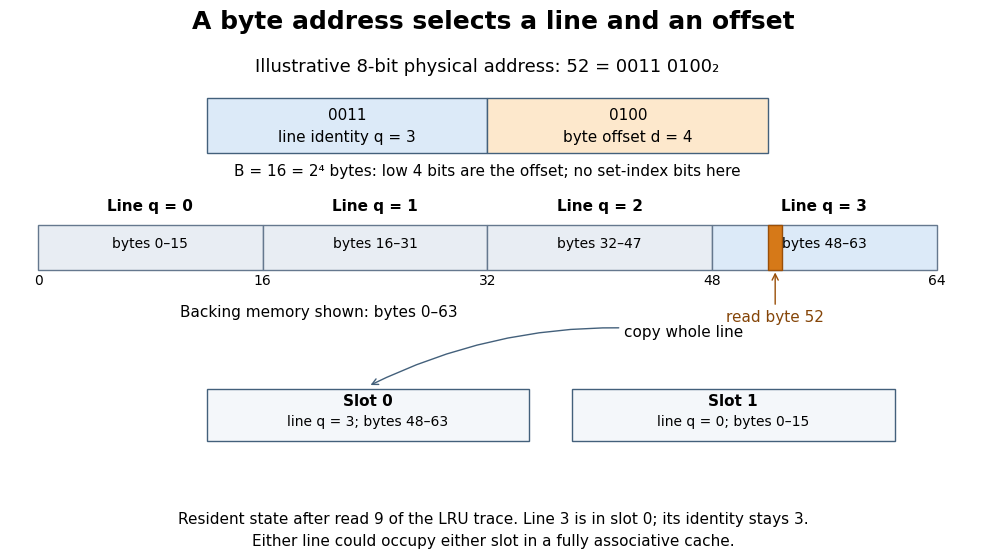

Recreate this plot in Python. (Note: this script raises an exception after producing the figure.)
"""Draw byte-address geometry and distinguish line identity from cache slots.

Tested with Python 3.14.4, Matplotlib 3.10.7, NumPy 2.3.5.
Run from _media with MPLBACKEND=Agg and MPLCONFIGDIR in /tmp.
The matching PNG basename is written to the current working directory.
"""

from pathlib import Path

import matplotlib.pyplot as plt
from matplotlib.patches import Rectangle


def main():
    address, block_bytes = 52, 16
    line, offset = divmod(address, block_bytes)
    assert (line, offset, line * block_bytes) == (3, 4, 48)
    plt.rcParams.update({"font.family": "DejaVu Sans", "font.size": 11})
    fig, ax = plt.subplots(figsize=(10.4, 5.8), dpi=120)
    fig.patch.set_facecolor("white")
    ax.set(xlim=(-2, 68), ylim=(-0.3, 8.7))
    ax.axis("off")
    fig.suptitle("A byte address selects a line and an offset", fontsize=18,
                 fontweight="bold", y=0.965)
    ax.text(32, 8.1, "Illustrative 8-bit physical address: 52 = 0011 0100₂", ha="center", fontsize=13)
    for x, width, label, color in [(12, 20, "0011\nline identity q = 3", "#dceaf8"),
                                    (32, 20, "0100\nbyte offset d = 4", "#fde8cc")]:
        ax.add_patch(Rectangle((x, 6.45), width, 1.1, facecolor=color, edgecolor="#43607b"))
        ax.text(x + width / 2, 7, label, ha="center", va="center", linespacing=1.6)
    ax.text(32, 6.0, "B = 16 = 2⁴ bytes: low 4 bits are the offset; no set-index bits here",
            ha="center", fontsize=11)
    colors = ["#e8edf3", "#e8edf3", "#e8edf3", "#dceaf8"]
    for q in range(4):
        start = q * block_bytes
        ax.add_patch(Rectangle((start, 4.1), block_bytes, 0.9,
                               facecolor=colors[q], edgecolor="#65788e"))
        ax.text(start + 8, 5.3, f"Line q = {q}", ha="center", weight="bold")
        ax.text(start + 8, 4.55, f"bytes {start}–{start + 15}", ha="center", fontsize=10)
    for boundary in (0, 16, 32, 48, 64):
        ax.text(boundary, 3.8, str(boundary), ha="center", fontsize=10)
    ax.add_patch(Rectangle((address, 4.1), 1, 0.9, facecolor="#d67918", edgecolor="#9a4f08"))
    ax.annotate("read byte 52", xy=(52.5, 4.1), xytext=(52.5, 3.05), ha="center",
                arrowprops={"arrowstyle": "->", "color": "#9a4f08"}, color="#854508")
    ax.text(20, 3.15, "Backing memory shown: bytes 0–63", ha="center", fontsize=11)
    for x, name, label in [(12, "Slot 0", "line q = 3; bytes 48–63"),
                           (38, "Slot 1", "line q = 0; bytes 0–15")]:
        ax.add_patch(Rectangle((x, 0.65), 23, 1.05, facecolor="#f4f7fa", edgecolor="#43607b"))
        ax.text(x + 11.5, 1.37, name, ha="center", weight="bold")
        ax.text(x + 11.5, 0.95, label, ha="center", fontsize=10)
    ax.annotate("copy whole line", xy=(23.5, 1.75), xytext=(46, 2.75), ha="center",
                arrowprops={"arrowstyle": "->", "connectionstyle": "arc3,rad=0.15", "color": "#43607b"})
    fig.text(0.5, 0.04, "Resident state after read 9 of the LRU trace. Line 3 is in slot 0; its identity stays 3.\n"
             "Either line could occupy either slot in a fully associative cache.",
             ha="center", fontsize=11, linespacing=1.6)
    fig.subplots_adjust(left=0.035, right=0.98, top=0.91, bottom=0.14)
    fig.savefig(Path(__file__).stem + ".png", facecolor="white", transparent=False)
    plt.close(fig)


if __name__ == "__main__":
    main()
